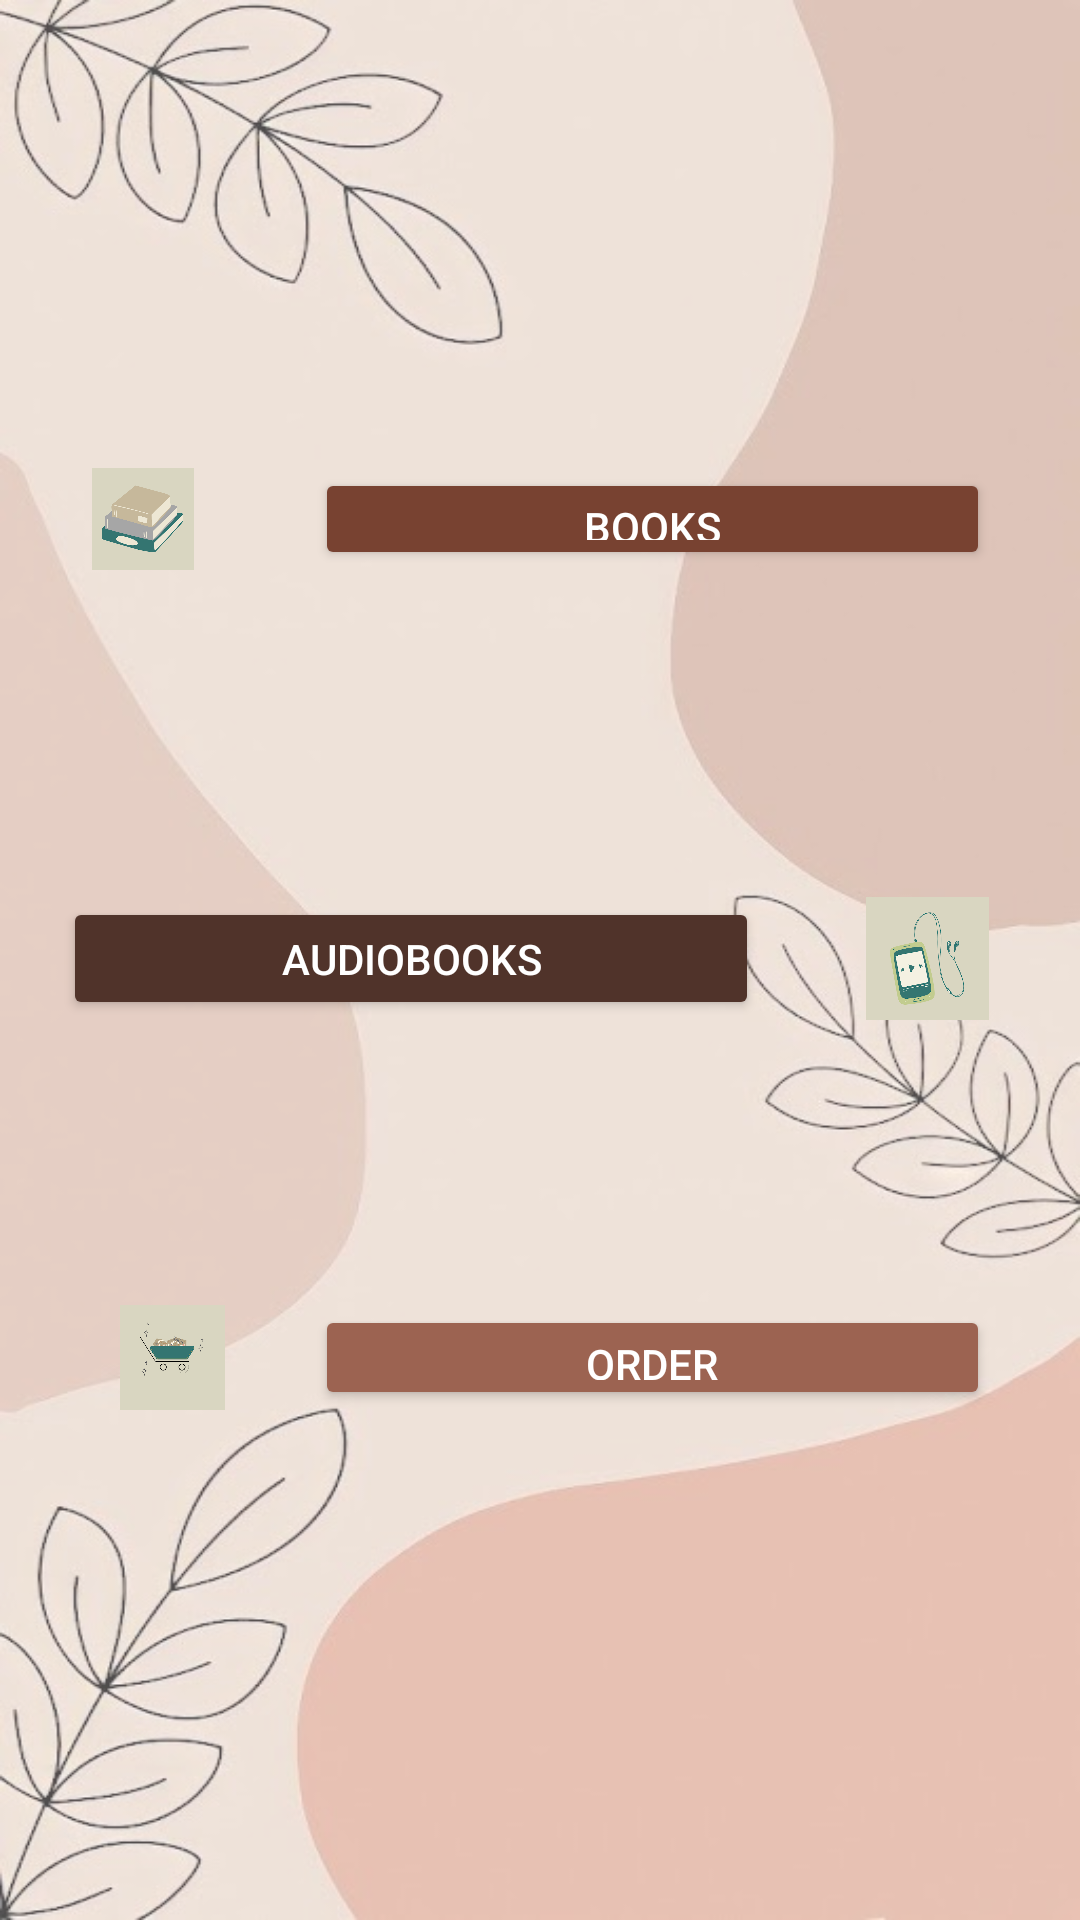

The Android layout XML behind this screen, and the referenced resources:
<!-- AndroidManifest.xml: application theme Theme.Prj_draft -->
<!-- res/layout/activity_rec_book1.xml -->
<?xml version="1.0" encoding="utf-8"?>
<RelativeLayout
    xmlns:android="http://schemas.android.com/apk/res/android"
xmlns:app="http://schemas.android.com/apk/res-auto"
xmlns:tools="http://schemas.android.com/tools"
android:layout_width="match_parent"
android:layout_height="match_parent"
tools:context=".rec_book1">

    <ImageView
        android:layout_width="match_parent"
        android:layout_height="match_parent"
        android:alpha="0.7"
        android:background="@drawable/background1"></ImageView>

    <Button
        android:id="@+id/books"
        android:layout_width="283dp"
        android:layout_height="88dp"
        android:layout_alignParentStart="true"
        android:layout_alignParentTop="true"
        android:layout_alignParentEnd="true"
        android:layout_alignParentBottom="true"
        android:layout_marginStart="105dp"
        android:layout_marginTop="156dp"
        android:layout_marginEnd="30dp"
        android:layout_marginBottom="450dp"
        android:backgroundTint="#784231"
        android:text="Books"
        android:textColor="#FFFFFF"
        app:iconTint="#FAF6F6" />

    <Button
        android:id="@+id/audiobooks"
        android:layout_width="283dp"
        android:layout_height="88dp"
        android:layout_alignParentStart="true"
        android:layout_alignParentTop="true"
        android:layout_alignParentEnd="true"
        android:layout_alignParentBottom="true"
        android:layout_marginStart="21dp"
        android:layout_marginTop="299dp"
        android:layout_marginEnd="107dp"
        android:layout_marginBottom="300dp"
        android:backgroundTint="#50332A"
        android:text="Audiobooks"
        android:textColor="#FFFFFF"
        app:rippleColor="#191818" />

    <Button
        android:id="@+id/orderBooks"
        android:layout_width="283dp"
        android:layout_height="88dp"
        android:layout_alignParentStart="true"
        android:layout_alignParentTop="true"
        android:layout_alignParentEnd="true"
        android:layout_alignParentBottom="true"
        android:layout_marginStart="105dp"
        android:layout_marginTop="435dp"
        android:layout_marginEnd="30dp"
        android:layout_marginBottom="170dp"
        android:backgroundTint="#9C6351"
        android:text="Order"
        android:textColor="#FFFFFF" />

    <ImageView
        android:id="@+id/booksIcon"
        android:layout_width="200dp"
        android:layout_height="150dp"
        android:layout_alignParentStart="true"
        android:layout_alignParentTop="true"
        android:layout_alignParentEnd="true"
        android:layout_alignParentBottom="true"
        android:layout_marginStart="0dp"
        android:layout_marginLeft="3dp"
        android:layout_marginTop="156dp"
        android:layout_marginEnd="265dp"
        android:layout_marginBottom="450dp"
        android:adjustViewBounds="true"
        android:maxWidth="42dp"
        android:maxHeight="42dp"
        android:scaleType="fitCenter"
        android:src="@drawable/books_icon" />

    <ImageView
        android:id="@+id/audioIcon"
        android:layout_width="200dp"
        android:layout_height="150dp"
        android:layout_alignParentStart="true"
        android:layout_alignParentTop="true"
        android:layout_alignParentEnd="true"
        android:layout_alignParentBottom="true"
        android:layout_marginStart="273dp"
        android:layout_marginLeft="3dp"
        android:layout_marginTop="299dp"
        android:layout_marginEnd="15dp"
        android:layout_marginBottom="300dp"
        android:adjustViewBounds="true"
        android:maxWidth="42dp"
        android:maxHeight="42dp"
        android:scaleType="fitCenter"
        android:src="@drawable/audiobooks_icon" />

    <ImageView
        android:id="@+id/orderIcon"
        android:layout_width="200dp"
        android:layout_height="150dp"
        android:layout_alignParentStart="true"
        android:layout_alignParentTop="true"
        android:layout_alignParentEnd="true"
        android:layout_alignParentBottom="true"
        android:layout_marginStart="11dp"
        android:layout_marginLeft="3dp"
        android:layout_marginTop="435dp"
        android:layout_marginEnd="256dp"
        android:layout_marginBottom="170dp"
        android:adjustViewBounds="true"
        android:maxWidth="42dp"
        android:maxHeight="42dp"
        android:scaleType="fitCenter"
        app:srcCompat="@drawable/order_icon" />

</RelativeLayout>
<!-- resources referenced by this layout -->
<resources>
  <!-- drawable audiobooks_icon: png bitmap (drawable, 42159 bytes) -->
  <!-- drawable background1: jpg bitmap (drawable, 44216 bytes) -->
  <!-- drawable books_icon: png bitmap (drawable, 34772 bytes) -->
  <!-- drawable order_icon: png bitmap (drawable, 25781 bytes) -->
  <style name="Theme.Prj_draft" parent="Theme.MaterialComponents.DayNight.NoActionBar">
          
          <item name="colorPrimary">@color/purple_500</item>
          <item name="colorPrimaryVariant">@color/purple_700</item>
          <item name="colorOnPrimary">@color/white</item>
          
          <item name="colorSecondary">@color/teal_200</item>
          <item name="colorSecondaryVariant">@color/teal_700</item>
          <item name="colorOnSecondary">@color/black</item>
          
          <item name="android:statusBarColor" tools:targetApi="l">?attr/colorPrimaryVariant</item>
          <item name="android:windowFullscreen">true</item>
          
      </style>
  <!-- not gathered from this repository: default colours our renderer supplied (Android Studio template values) -->
  <color name="purple_500">#FF6200EE</color>
  <color name="purple_700">#FF3700B3</color>
  <color name="teal_200">#FF03DAC5</color>
  <color name="teal_700">#FF018786</color>
  <color name="black">#FF000000</color>
  <color name="white">#FFFFFFFF</color>
</resources>
